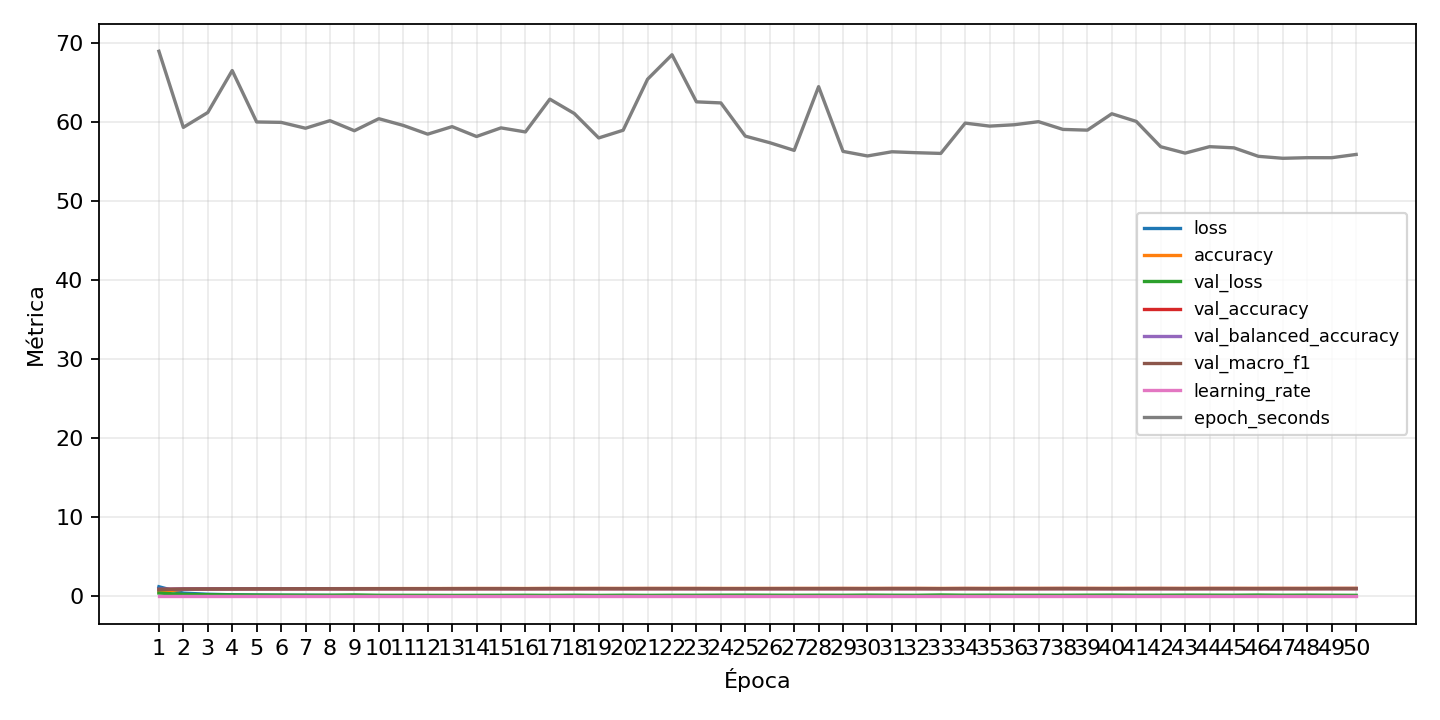

The file beside this chart, header and first rows:
epoch, accuracy, epoch_seconds, learning_rate, loss, train_examples, train_examples_per_second, val_accuracy, val_balanced_accuracy, val_class_0_f1, val_class_0_precision, val_class_0_recall, val_class_0_support, val_class_1_f1, val_class_1_precision, val_class_1_recall, val_class_1_support, val_class_2_f1, val_class_2_precision, val_class_2_recall, val_class_2_support, val_class_3_f1, val_class_3_precision, val_class_3_recall
1, 0.5891, 68.97, 0.0003, 1.211, 49000, 710.4, 0.8694, 0.8694, 0.9173, 0.9374, 0.8981, 1050, 0.8721, 0.8434, 0.9029, 1050, 0.7861, 0.8229, 0.7524, 1050, 0.8936, 0.8764, 0.9114
2, 0.8796, 59.34, 0.0003, 0.4018, 49000, 825.8, 0.9239, 0.9239, 0.9469, 0.9342, 0.96, 1050, 0.9272, 0.9267, 0.9276, 1050, 0.8863, 0.9089, 0.8648, 1050, 0.9405, 0.9326, 0.9486
3, 0.9223, 61.22, 0.0003, 0.2595, 49000, 800.4, 0.9378, 0.9378, 0.943, 0.9112, 0.9771, 1050, 0.949, 0.9583, 0.94, 1050, 0.9025, 0.9725, 0.8419, 1050, 0.9526, 0.949, 0.9562
4, 0.943, 66.53, 0.0003, 0.1926, 49000, 736.5, 0.9467, 0.9467, 0.9536, 0.9391, 0.9686, 1050, 0.9507, 0.9759, 0.9267, 1050, 0.926, 0.9611, 0.8933, 1050, 0.9636, 0.9568, 0.9705
5, 0.954, 60.02, 0.0003, 0.1532, 49000, 816.4, 0.9519, 0.9519, 0.959, 0.9496, 0.9686, 1050, 0.9607, 0.9663, 0.9552, 1050, 0.9344, 0.9608, 0.9095, 1050, 0.9587, 0.9356, 0.9829
6, 0.9622, 59.97, 0.0003, 0.1262, 49000, 817, 0.9554, 0.9554, 0.9608, 0.9415, 0.981, 1050, 0.9669, 0.973, 0.961, 1050, 0.9283, 0.9799, 0.8819, 1050, 0.9643, 0.963, 0.9657
7, 0.963, 59.23, 0.0003, 0.1242, 49000, 827.3, 0.9606, 0.9606, 0.9676, 0.9833, 0.9524, 1050, 0.9644, 0.9603, 0.9686, 1050, 0.942, 0.9411, 0.9429, 1050, 0.9654, 0.9485, 0.9829
8, 0.9681, 60.19, 0.0003, 0.1069, 49000, 814.1, 0.9604, 0.9604, 0.963, 0.9841, 0.9429, 1050, 0.9676, 0.9676, 0.9676, 1050, 0.937, 0.9186, 0.9562, 1050, 0.9659, 0.9486, 0.9838
9, 0.9736, 58.91, 0.0003, 0.08884, 49000, 831.7, 0.954, 0.954, 0.9674, 0.9588, 0.9762, 1050, 0.9653, 0.9519, 0.979, 1050, 0.9335, 0.9588, 0.9095, 1050, 0.9658, 0.9766, 0.9552
10, 0.9746, 60.44, 0.0003, 0.08394, 49000, 810.8, 0.9651, 0.9651, 0.9687, 0.9497, 0.9886, 1050, 0.9692, 0.9642, 0.9743, 1050, 0.9481, 0.9758, 0.9219, 1050, 0.971, 0.9687, 0.9733
11, 0.9786, 59.59, 0.0003, 0.07172, 49000, 822.3, 0.966, 0.966, 0.9708, 0.9591, 0.9829, 1050, 0.9671, 0.9814, 0.9533, 1050, 0.9498, 0.9637, 0.9362, 1050, 0.9759, 0.9699, 0.9819
12, 0.98, 58.48, 0.0003, 0.06367, 49000, 837.9, 0.965, 0.965, 0.9724, 0.9733, 0.9714, 1050, 0.9632, 0.9534, 0.9733, 1050, 0.9525, 0.9704, 0.9352, 1050, 0.9661, 0.9562, 0.9762
13, 0.9814, 59.43, 0.0003, 0.05863, 49000, 824.5, 0.9678, 0.9678, 0.9756, 0.9789, 0.9724, 1050, 0.9654, 0.9613, 0.9695, 1050, 0.9545, 0.9695, 0.94, 1050, 0.9723, 0.9584, 0.9867
14, 0.9842, 58.18, 0.0003, 0.05037, 49000, 842.1, 0.9693, 0.9693, 0.9741, 0.9798, 0.9686, 1050, 0.9719, 0.9882, 0.9562, 1050, 0.9535, 0.9407, 0.9667, 1050, 0.9753, 0.9725, 0.9781
15, 0.9845, 59.27, 0.0003, 0.05029, 49000, 826.7, 0.9691, 0.9691, 0.9765, 0.9817, 0.9714, 1050, 0.9721, 0.9825, 0.9619, 1050, 0.9544, 0.9517, 0.9571, 1050, 0.9711, 0.9815, 0.961
16, 0.9863, 58.76, 0.0003, 0.04354, 49000, 833.9, 0.9654, 0.9654, 0.9711, 0.9815, 0.961, 1050, 0.9675, 0.9571, 0.9781, 1050, 0.9507, 0.9759, 0.9267, 1050, 0.972, 0.9541, 0.9905
17, 0.9887, 62.91, 0.0003, 0.03606, 49000, 778.9, 0.9717, 0.9717, 0.977, 0.9836, 0.9705, 1050, 0.971, 0.9705, 0.9714, 1050, 0.9584, 0.9521, 0.9648, 1050, 0.9791, 0.9745, 0.9838
18, 0.989, 61.1, 0.0003, 0.03499, 49000, 802, 0.9696, 0.9696, 0.9716, 0.9508, 0.9933, 1050, 0.9724, 0.9901, 0.9552, 1050, 0.9516, 0.93, 0.9743, 1050, 0.9741, 0.9619, 0.9867
19, 0.9891, 58, 0.0003, 0.03437, 49000, 844.8, 0.972, 0.972, 0.9777, 0.9754, 0.98, 1050, 0.9757, 0.978, 0.9733, 1050, 0.9602, 0.9671, 0.9533, 1050, 0.9777, 0.9754, 0.98
20, 0.9902, 58.98, 0.0003, 0.02933, 49000, 830.8, 0.9698, 0.9698, 0.9779, 0.9656, 0.9905, 1050, 0.9748, 0.9911, 0.959, 1050, 0.9545, 0.9408, 0.9686, 1050, 0.9776, 0.979, 0.9762
21, 0.9913, 65.43, 0.0003, 0.02749, 49000, 748.9, 0.973, 0.973, 0.9781, 0.9763, 0.98, 1050, 0.9758, 0.9726, 0.979, 1050, 0.9621, 0.97, 0.9543, 1050, 0.9776, 0.979, 0.9762
22, 0.992, 68.53, 0.0003, 0.02612, 49000, 715, 0.972, 0.972, 0.979, 0.9818, 0.9762, 1050, 0.9744, 0.9707, 0.9781, 1050, 0.9591, 0.982, 0.9371, 1050, 0.9746, 0.962, 0.9876
23, 0.9915, 62.57, 0.0003, 0.02652, 49000, 783.1, 0.9714, 0.9714, 0.9785, 0.9818, 0.9752, 1050, 0.9769, 0.9855, 0.9686, 1050, 0.9573, 0.9643, 0.9505, 1050, 0.9783, 0.9683, 0.9886
24, 0.9918, 62.43, 0.0003, 0.02394, 49000, 784.8, 0.9685, 0.9685, 0.9781, 0.9799, 0.9762, 1050, 0.9709, 0.9901, 0.9524, 1050, 0.9554, 0.9724, 0.939, 1050, 0.975, 0.9655, 0.9848
25, 0.9932, 58.23, 0.0003, 0.02074, 49000, 841.5, 0.9677, 0.9677, 0.9754, 0.9681, 0.9829, 1050, 0.9682, 0.994, 0.9438, 1050, 0.958, 0.9486, 0.9676, 1050, 0.9765, 0.9836, 0.9695
26, 0.9916, 57.4, 0.0003, 0.02387, 49000, 853.7, 0.9697, 0.9697, 0.973, 0.9671, 0.979, 1050, 0.9781, 0.9772, 0.979, 1050, 0.9555, 0.9809, 0.9314, 1050, 0.976, 0.9664, 0.9857
27, 0.9929, 56.43, 0.0003, 0.02249, 49000, 868.4, 0.9717, 0.9717, 0.9787, 0.9718, 0.9857, 1050, 0.9751, 0.9798, 0.9705, 1050, 0.9553, 0.9535, 0.9571, 1050, 0.9711, 0.9516, 0.9914
28, 0.9941, 64.49, 0.0003, 0.01888, 49000, 759.8, 0.9712, 0.9712, 0.9754, 0.9864, 0.9648, 1050, 0.9763, 0.9717, 0.981, 1050, 0.9596, 0.9698, 0.9495, 1050, 0.9838, 0.982, 0.9857
29, 0.9941, 56.3, 0.0003, 0.01938, 49000, 870.3, 0.9731, 0.9731, 0.975, 0.9864, 0.9638, 1050, 0.9742, 0.9779, 0.9705, 1050, 0.9619, 0.9628, 0.961, 1050, 0.98, 0.9782, 0.9819
30, 0.9938, 55.72, 0.0003, 0.01832, 49000, 879.4, 0.9698, 0.9698, 0.9724, 0.9558, 0.9895, 1050, 0.9731, 0.9825, 0.9638, 1050, 0.9534, 0.9828, 0.9257, 1050, 0.9772, 0.9735, 0.981
31, 0.9953, 56.25, 0.0003, 0.01444, 49000, 871.1, 0.9733, 0.9733, 0.9804, 0.9846, 0.9762, 1050, 0.9735, 0.9662, 0.981, 1050, 0.9572, 0.9791, 0.9362, 1050, 0.9809, 0.9819, 0.98
32, 0.9956, 56.13, 0.0003, 0.01284, 49000, 872.9, 0.9737, 0.9737, 0.9797, 0.971, 0.9886, 1050, 0.9703, 0.9608, 0.98, 1050, 0.9605, 0.9717, 0.9495, 1050, 0.9834, 0.9783, 0.9886
33, 0.9934, 56.04, 0.0003, 0.01938, 49000, 874.3, 0.9673, 0.9673, 0.9794, 0.9874, 0.9714, 1050, 0.971, 0.9862, 0.9562, 1050, 0.9528, 0.9448, 0.961, 1050, 0.9715, 0.9541, 0.9895
34, 0.9952, 59.88, 0.0003, 0.01526, 49000, 818.3, 0.974, 0.974, 0.9775, 0.9845, 0.9705, 1050, 0.9754, 0.9681, 0.9829, 1050, 0.9646, 0.9701, 0.959, 1050, 0.9781, 0.9781, 0.9781
35, 0.9949, 59.5, 0.0003, 0.01572, 49000, 823.6, 0.9699, 0.9699, 0.9804, 0.9846, 0.9762, 1050, 0.9737, 0.9788, 0.9686, 1050, 0.9491, 0.9402, 0.9581, 1050, 0.9751, 0.9611, 0.9895
36, 0.9958, 59.67, 0.0003, 0.0136, 49000, 821.2, 0.9734, 0.9734, 0.9785, 0.9836, 0.9733, 1050, 0.9777, 0.9727, 0.9829, 1050, 0.9588, 0.9421, 0.9762, 1050, 0.9797, 0.9728, 0.9867
37, 0.9964, 60.06, 0.0003, 0.01199, 49000, 815.9, 0.9728, 0.9728, 0.9788, 0.9683, 0.9895, 1050, 0.9757, 0.995, 0.9571, 1050, 0.9571, 0.9679, 0.9467, 1050, 0.9706, 0.9507, 0.9914
38, 0.9971, 59.08, 0.0003, 0.009566, 49000, 829.4, 0.9764, 0.9764, 0.9842, 0.9904, 0.9781, 1050, 0.9766, 0.9789, 0.9743, 1050, 0.9652, 0.9657, 0.9648, 1050, 0.9815, 0.9791, 0.9838
39, 0.9956, 58.99, 0.0003, 0.01323, 49000, 830.7, 0.9738, 0.9738, 0.9769, 0.9691, 0.9848, 1050, 0.9771, 0.9781, 0.9762, 1050, 0.9623, 0.9637, 0.961, 1050, 0.9784, 0.9648, 0.9924
40, 0.9957, 61.06, 0.0003, 0.01447, 49000, 802.5, 0.9706, 0.9706, 0.9799, 0.9846, 0.9752, 1050, 0.9775, 0.9827, 0.9724, 1050, 0.9548, 0.965, 0.9448, 1050, 0.9716, 0.9508, 0.9933
41, 0.9961, 60.1, 0.0003, 0.01236, 49000, 815.4, 0.9743, 0.9743, 0.979, 0.979, 0.979, 1050, 0.9758, 0.9708, 0.981, 1050, 0.9625, 0.9728, 0.9524, 1050, 0.9775, 0.9639, 0.9914
42, 0.9961, 56.89, 0.0003, 0.0121, 49000, 861.3, 0.9754, 0.9754, 0.9774, 0.9682, 0.9867, 1050, 0.9808, 0.9893, 0.9724, 1050, 0.9621, 0.9691, 0.9552, 1050, 0.9806, 0.9728, 0.9886
43, 0.9958, 56.08, 0.0003, 0.01357, 49000, 873.7, 0.9714, 0.9714, 0.9766, 0.9799, 0.9733, 1050, 0.9784, 0.9874, 0.9695, 1050, 0.9538, 0.9449, 0.9629, 1050, 0.9779, 0.9674, 0.9886
44, 0.9969, 56.9, 0.0003, 0.008899, 49000, 861.2, 0.9749, 0.9749, 0.9778, 0.9709, 0.9848, 1050, 0.9822, 0.9903, 0.9743, 1050, 0.96, 0.9717, 0.9486, 1050, 0.9806, 0.9755, 0.9857
45, 0.997, 56.75, 0.0003, 0.009652, 49000, 863.5, 0.9747, 0.9747, 0.9819, 0.981, 0.9829, 1050, 0.9772, 0.9735, 0.981, 1050, 0.9642, 0.9656, 0.9629, 1050, 0.9725, 0.9533, 0.9924
46, 0.9972, 55.67, 0.0003, 0.008751, 49000, 880.1, 0.9724, 0.9724, 0.9773, 0.9912, 0.9638, 1050, 0.9774, 0.9874, 0.9676, 1050, 0.9535, 0.9399, 0.9676, 1050, 0.9778, 0.9709, 0.9848
47, 0.9961, 55.43, 0.0003, 0.01166, 49000, 884.1, 0.975, 0.975, 0.9785, 0.9836, 0.9733, 1050, 0.9781, 0.9799, 0.9762, 1050, 0.9621, 0.97, 0.9543, 1050, 0.9797, 0.9692, 0.9905
48, 0.9958, 55.5, 0.0003, 0.01308, 49000, 882.8, 0.9735, 0.9735, 0.9795, 0.98, 0.979, 1050, 0.9799, 0.9837, 0.9762, 1050, 0.9549, 0.9848, 0.9267, 1050, 0.9838, 0.9829, 0.9848
49, 0.9961, 55.5, 0.0003, 0.01139, 49000, 882.9, 0.977, 0.977, 0.9811, 0.9728, 0.9895, 1050, 0.9819, 0.9828, 0.981, 1050, 0.9635, 0.986, 0.9419, 1050, 0.9803, 0.9667, 0.9943
50, 0.9982, 55.91, 0.0003, 0.005874, 49000, 876.4, 0.9768, 0.9768, 0.9828, 0.9856, 0.98, 1050, 0.9791, 0.9781, 0.98, 1050, 0.9644, 0.9621, 0.9667, 1050, 0.9833, 0.9875, 0.979
